Run: headless pygame with SDL's dummy video driver; simulated clock (each Clock.tick advances the game by its frame time, no real sleeping); random seed 0; keys injected as events and as key.get_pressed() state; no mouse input.
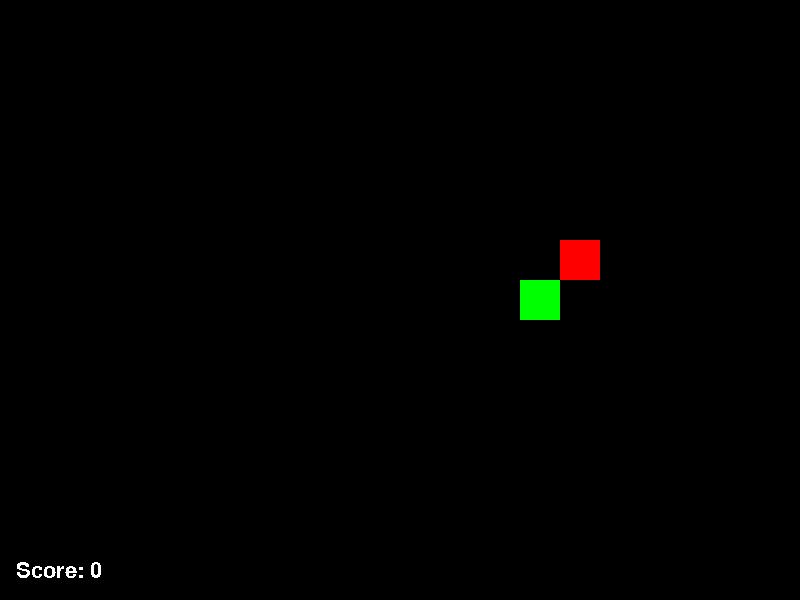
Frame 1 of 4 · flips 1–60 · no input
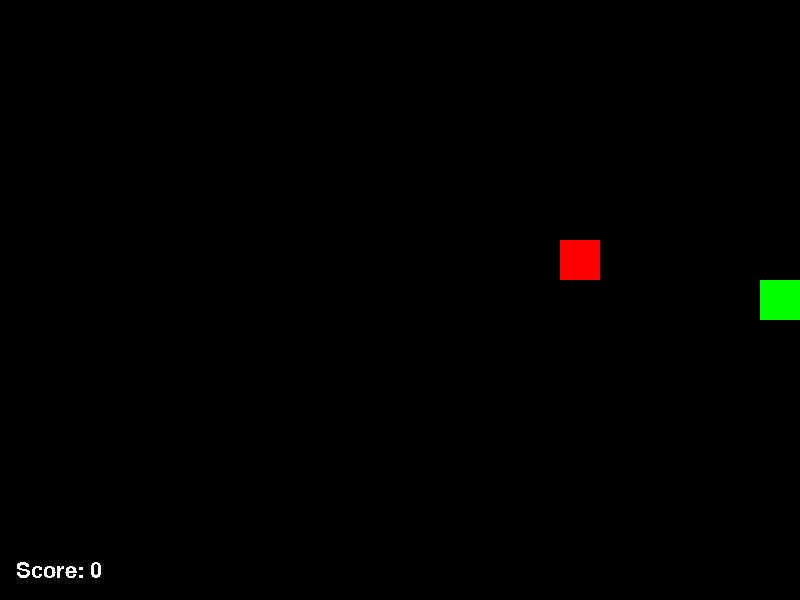
Frame 2 of 4 · flips 61–180 · tapped SPACE, RETURN · held RIGHT (→), D
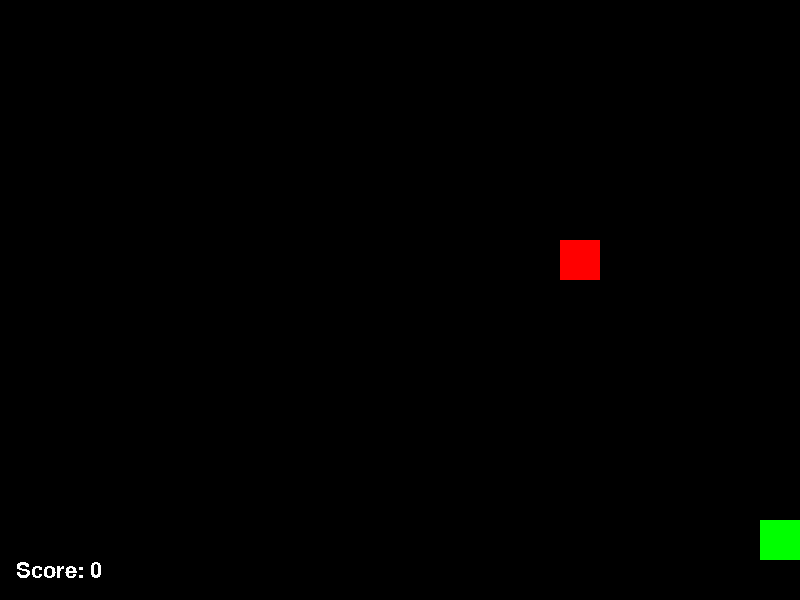
Frame 3 of 4 · flips 181–300 · held DOWN (↓), S
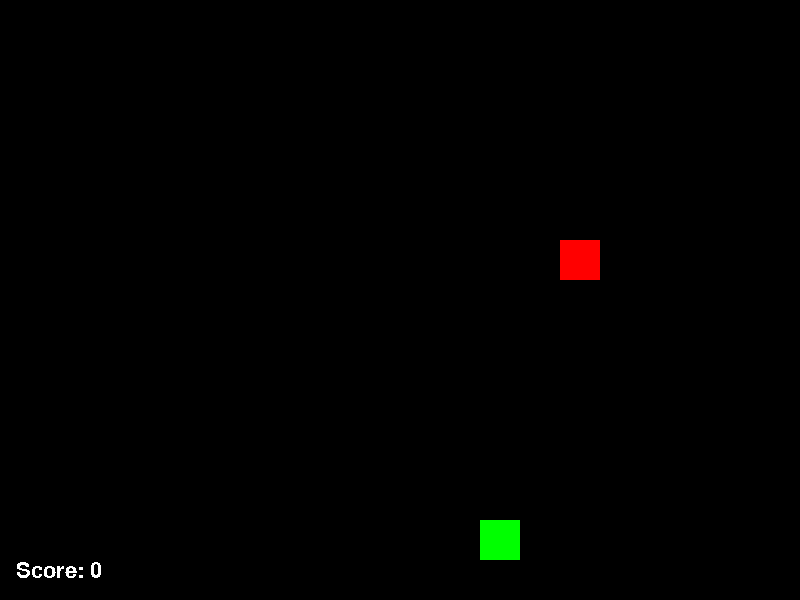
Frame 4 of 4 · flips 301–420 · held LEFT (←), A, UP (↑), W

The pygame program that drew these frames:

import enum
import random

import pygame

FRAME_RATE = 60
SCREEN_WIDTH, SCREEN_HEIGHT = 800, 600
CELL_SIZE = 40
NUM_COLS, NUM_ROWS = SCREEN_WIDTH // CELL_SIZE, SCREEN_HEIGHT // CELL_SIZE

SCREEN_COLOR = (0, 0, 0)
SNAKE_COLOR = (0, 255, 0)
FOOD_COLOR = (255, 0, 0)
SCORE_COLOR = (255, 255, 255)

SNAKE_INIT_MOVE_INTERVAL = 300
SNAKE_MIN_MOVE_INTERVAL = 50
SNAKE_SPEED_FACTOR = 0.95

ALL_POSITIONS = [
    (col * CELL_SIZE, row * CELL_SIZE)
    for col in range(NUM_COLS)
    for row in range(NUM_ROWS)
]


def random_cell():
    col = random.randint(0, NUM_COLS - 1)
    row = random.randint(0, NUM_ROWS - 1)
    return (col * CELL_SIZE, row * CELL_SIZE)


class Direction(enum.Enum):
    UP = (0, -1)
    DOWN = (0, 1)
    LEFT = (-1, 0)
    RIGHT = (1, 0)


class Food:
    def __init__(self, *, position: tuple[int, int]):
        self.image = pygame.Surface((CELL_SIZE, CELL_SIZE))
        self.image.fill(FOOD_COLOR)
        self.rect = self.image.get_rect(topleft=position)

    def draw(self, surface: pygame.Surface):
        surface.blit(self.image, self.rect)

    def relocate(self, snake: "Snake"):
        snake_segments = {segment.rect.topleft for segment in snake.segments}
        available_pos = [pos for pos in ALL_POSITIONS if pos not in snake_segments]
        self.rect.topleft = random.choice(available_pos)


class Snake:
    class Segment:
        def __init__(self, *, position: tuple[int, int], direction: Direction):
            self.image = pygame.Surface((CELL_SIZE, CELL_SIZE))
            self.image.fill(SNAKE_COLOR)
            self.rect = self.image.get_rect(topleft=position)
            self.direction = direction

        def draw(self, surface: pygame.Surface):
            surface.blit(self.image, self.rect)

    segments: list[Segment]
    last_move_time: int
    move_interval: int
    next_direction: Direction

    def __init__(self, *, position: tuple[int, int]):
        self.segments = [
            Snake.Segment(
                position=position,
                direction=random.choice(list(Direction)),
            )
        ]
        self.last_move_time = 0
        self.move_interval = SNAKE_INIT_MOVE_INTERVAL
        self.next_direction = self.segments[0].direction

    def draw(self, surface: pygame.Surface):
        for segment in self.segments:
            segment.draw(surface)

    @property
    def head(self):
        return self.segments[0]

    @property
    def tail(self):
        return self.segments[-1]

    def move(self, dt: int):
        self.last_move_time += dt

        if self.last_move_time >= self.move_interval:
            self.head.direction = self.next_direction
            front_pos = (
                self.head.rect.left + self.head.direction.value[0] * CELL_SIZE,
                self.head.rect.top + self.head.direction.value[1] * CELL_SIZE,
            )
            new_head = Snake.Segment(position=front_pos, direction=self.head.direction)
            self.segments.pop()
            self.segments.insert(0, new_head)
            self.last_move_time = 0

    def change_direction(self, key: int):
        if key in (pygame.K_UP, pygame.K_w) and self.head.direction != Direction.DOWN:
            self.next_direction = Direction.UP
        elif key in (pygame.K_DOWN, pygame.K_s) and self.head.direction != Direction.UP:
            self.next_direction = Direction.DOWN
        elif (
            key in (pygame.K_LEFT, pygame.K_a)
            and self.head.direction != Direction.RIGHT
        ):
            self.next_direction = Direction.LEFT
        elif (
            key in (pygame.K_RIGHT, pygame.K_d)
            and self.head.direction != Direction.LEFT
        ):
            self.next_direction = Direction.RIGHT

    def grow(self):
        back_pos = (
            self.tail.rect.left - self.tail.direction.value[0] * CELL_SIZE,
            self.tail.rect.top - self.tail.direction.value[1] * CELL_SIZE,
        )
        self.segments.append(
            Snake.Segment(position=back_pos, direction=self.tail.direction)
        )
        self.move_interval = max(
            SNAKE_MIN_MOVE_INTERVAL, int(self.move_interval * SNAKE_SPEED_FACTOR)
        )

    def eat(self, food: Food):
        head = self.segments[0]
        return head.rect.colliderect(food.rect)

    def collide(self):
        for segment in self.segments[1:]:
            if self.head.rect.colliderect(segment.rect):
                return True

        if (
            self.head.rect.left < 0
            or self.head.rect.left + CELL_SIZE > SCREEN_WIDTH
            or self.head.rect.top < 0
            or self.head.rect.top + CELL_SIZE > SCREEN_HEIGHT
        ):
            return True

        return False


class Score:
    value: int

    def __init__(self):
        self.value = 0
        self.font = pygame.font.Font(None, 32)
        self.update_image()

    def draw(self, surface: pygame.Surface):
        surface.blit(self.image, self.rect)

    def increase(self):
        self.value += 1
        self.update_image()

    def update_image(self):
        msg = f"Score: {self.value}"
        self.image = self.font.render(msg, 0, SCORE_COLOR)
        self.rect = self.image.get_rect(topleft=(16, SCREEN_HEIGHT - 40))


def main():
    pygame.init()
    screen = pygame.display.set_mode((SCREEN_WIDTH, SCREEN_HEIGHT))
    clock = pygame.time.Clock()
    running = True

    snake = Snake(position=(NUM_COLS // 2 * CELL_SIZE, NUM_ROWS // 2 * CELL_SIZE))
    food = Food(
        position=random.choice(
            [pos for pos in ALL_POSITIONS if pos != snake.head.rect.topleft]
        )
    )
    score = Score()

    while running:
        dt = clock.tick(FRAME_RATE)

        for event in pygame.event.get():
            if event.type == pygame.QUIT:
                running = False
            elif event.type == pygame.KEYDOWN and event.key in (
                pygame.K_ESCAPE,
                pygame.K_q,
            ):
                running = False

            if event.type == pygame.KEYDOWN:
                snake.change_direction(event.key)

        snake.move(dt)

        if snake.eat(food):
            snake.grow()
            food.relocate(snake)
            score.increase()

        if snake.collide():
            running = False

        screen.fill(SCREEN_COLOR)
        snake.draw(screen)
        food.draw(screen)
        score.draw(screen)
        pygame.display.flip()

    pygame.quit()


if __name__ == "__main__":
    main()
